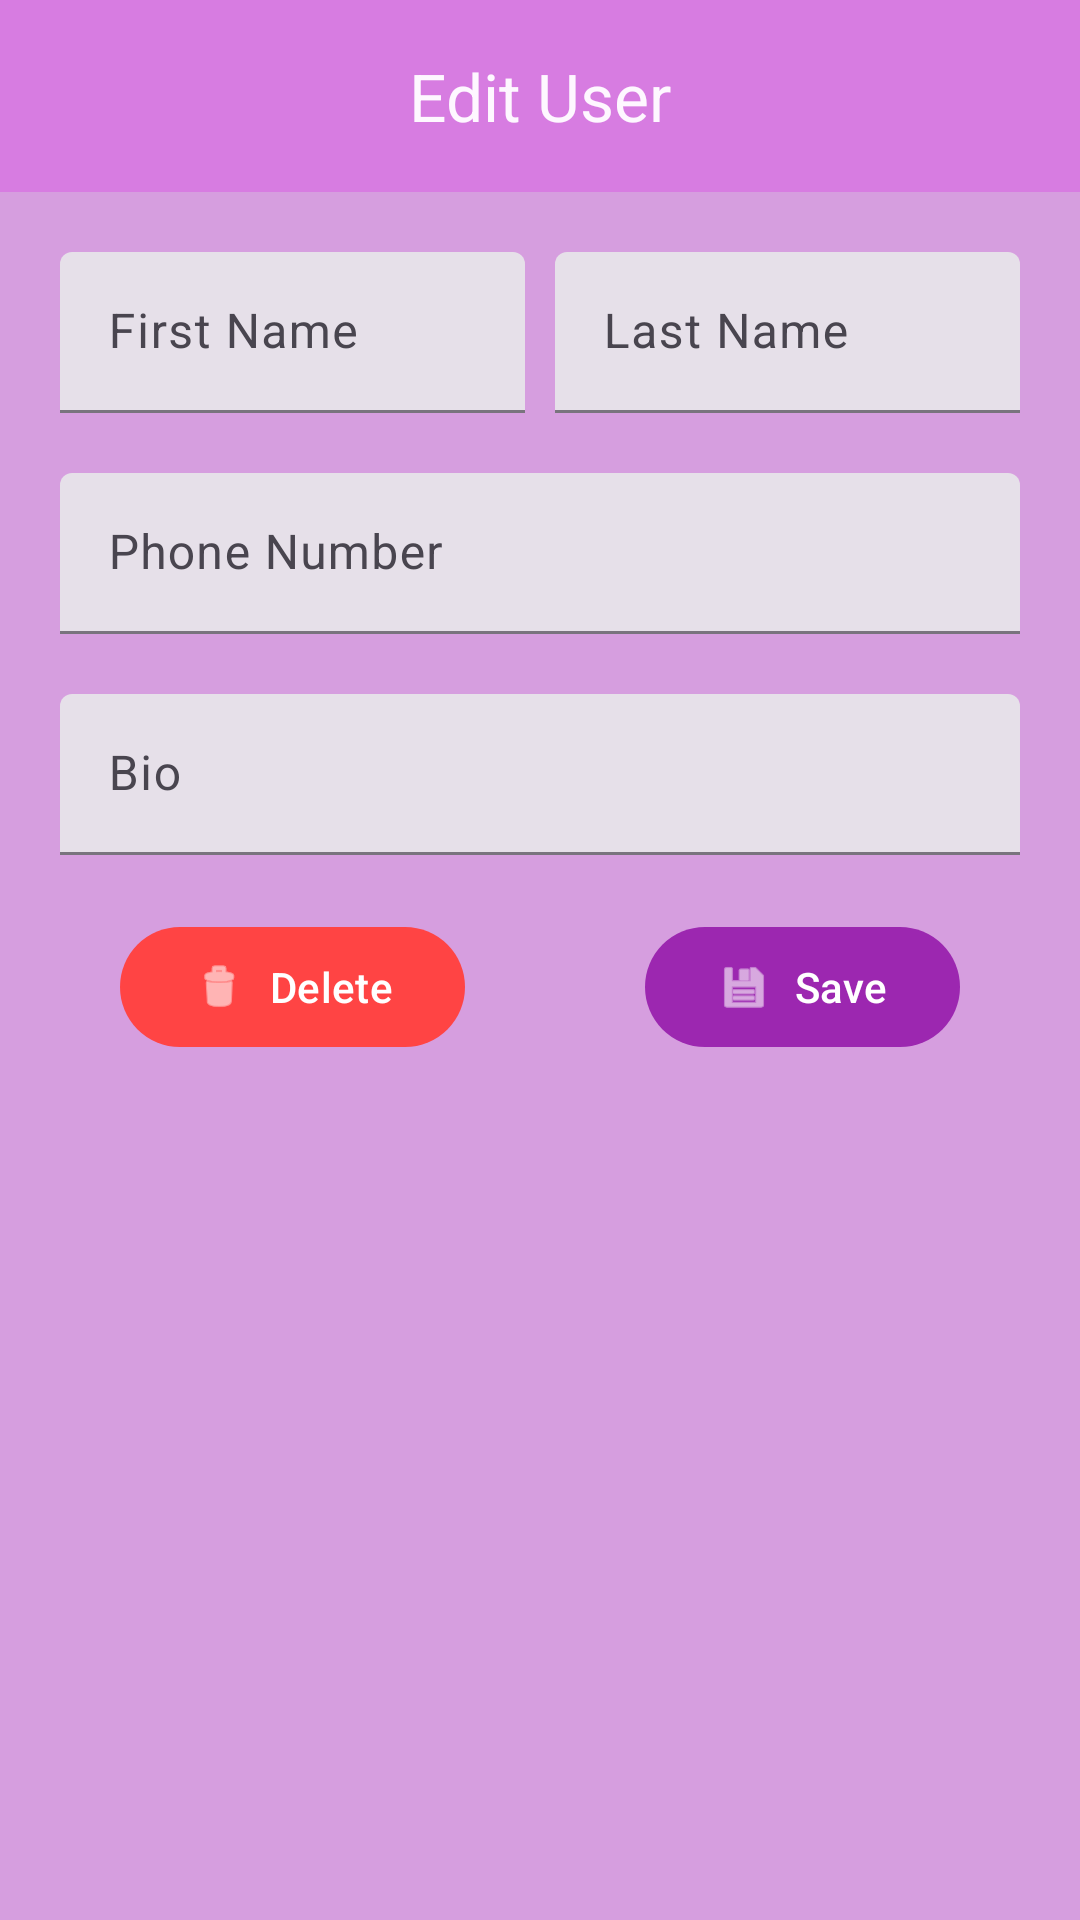

Here is an Android app screen rendered from its layout file. Give the layout XML and the strings, colors and styles it references.
<!-- AndroidManifest.xml: application theme Theme.FirestoreCRUD -->
<!-- res/layout/activity_edit_user.xml -->
<?xml version="1.0" encoding="utf-8"?>
<RelativeLayout xmlns:android="http://schemas.android.com/apk/res/android"
    xmlns:app="http://schemas.android.com/apk/res-auto"
    xmlns:tools="http://schemas.android.com/tools"
    android:layout_width="match_parent"
    android:layout_height="match_parent"
    android:background="@drawable/splash"
    android:backgroundTint="#D69EDF"
    tools:context=".EditUserActivity">

    <com.google.android.material.appbar.MaterialToolbar
        android:id="@+id/toolbar"
        android:layout_width="match_parent"
        android:layout_height="wrap_content"
        android:background="@color/purple"
        app:title="Edit User"
        app:titleCentered="true"
        app:titleTextColor="?attr/colorSurface" />

    <LinearLayout
        android:id="@+id/nameLayout"
        android:layout_width="match_parent"
        android:layout_height="wrap_content"
        android:layout_below="@id/toolbar"
        android:layout_margin="20sp"
        android:orientation="horizontal">

        <com.google.android.material.textfield.TextInputLayout
            android:id="@+id/firstNameLayout"
            style="@style/Widget.Material3.TextInputLayout.FilledBox.Dense"
            android:layout_width="0sp"
            android:layout_height="wrap_content"
            android:layout_marginEnd="5sp"
            android:layout_weight="1"
            android:hint="First Name">

            <com.google.android.material.textfield.TextInputEditText
                android:id="@+id/firstNameET"
                android:layout_width="match_parent"
                android:layout_height="wrap_content"
                android:inputType="textCapSentences" />

        </com.google.android.material.textfield.TextInputLayout>

        <com.google.android.material.textfield.TextInputLayout
            android:id="@+id/lastNameLayout"
            style="@style/Widget.Material3.TextInputLayout.FilledBox.Dense"
            android:layout_width="0sp"
            android:layout_height="wrap_content"
            android:layout_marginStart="5sp"
            android:layout_weight="1"
            android:hint="Last Name">

            <com.google.android.material.textfield.TextInputEditText
                android:id="@+id/lastNameET"
                android:layout_width="match_parent"
                android:layout_height="wrap_content"
                android:inputType="textCapSentences" />

        </com.google.android.material.textfield.TextInputLayout>

    </LinearLayout>

    <com.google.android.material.textfield.TextInputLayout
        android:id="@+id/phoneLayout"
        style="@style/Widget.Material3.TextInputLayout.FilledBox.Dense"
        android:layout_width="match_parent"
        android:layout_height="wrap_content"
        android:layout_below="@id/nameLayout"
        android:layout_marginStart="20sp"
        android:layout_marginEnd="20sp"
        android:hint="Phone Number">

        <com.google.android.material.textfield.TextInputEditText
            android:id="@+id/phoneET"
            android:layout_width="match_parent"
            android:layout_height="wrap_content"
            android:inputType="phone" />

    </com.google.android.material.textfield.TextInputLayout>

    <com.google.android.material.textfield.TextInputLayout
        android:id="@+id/bioLayout"
        style="@style/Widget.Material3.TextInputLayout.FilledBox.Dense"
        android:layout_width="match_parent"
        android:layout_height="wrap_content"
        android:layout_below="@id/phoneLayout"
        android:layout_margin="20sp"
        android:hint="Bio">

        <com.google.android.material.textfield.TextInputEditText
            android:id="@+id/bioET"
            android:layout_width="match_parent"
            android:layout_height="wrap_content"
            android:inputType="textCapSentences|textMultiLine" />

    </com.google.android.material.textfield.TextInputLayout>

    <com.google.android.material.button.MaterialButton
        android:id="@+id/delete"
        android:layout_width="wrap_content"
        android:layout_height="wrap_content"
        android:layout_below="@id/bioLayout"
        android:layout_alignStart="@id/bioLayout"
        android:layout_marginStart="20sp"
        android:text="Delete"
        app:backgroundTint="@android:color/holo_red_light"
        app:icon="@android:drawable/ic_menu_delete" />

    <com.google.android.material.button.MaterialButton
        android:id="@+id/save"
        android:layout_width="wrap_content"
        android:layout_height="wrap_content"
        android:layout_below="@id/bioLayout"
        android:layout_alignEnd="@id/bioLayout"
        android:layout_marginEnd="20sp"
        android:text="Save"
        app:icon="@android:drawable/ic_menu_save" />

</RelativeLayout>
<!-- resources referenced by this layout -->
<resources>
  <color name="purple">#D77CE1</color>
  <!-- drawable splash: jpg bitmap (drawable, 32646 bytes) -->
  <style name="Theme.FirestoreCRUD" parent="Base.Theme.FirestoreCRUD" />
  <style name="Base.Theme.FirestoreCRUD" parent="Theme.Material3.DayNight.NoActionBar">
          
          <item name="colorPrimary">#9C27B0</item>
      </style>
</resources>
